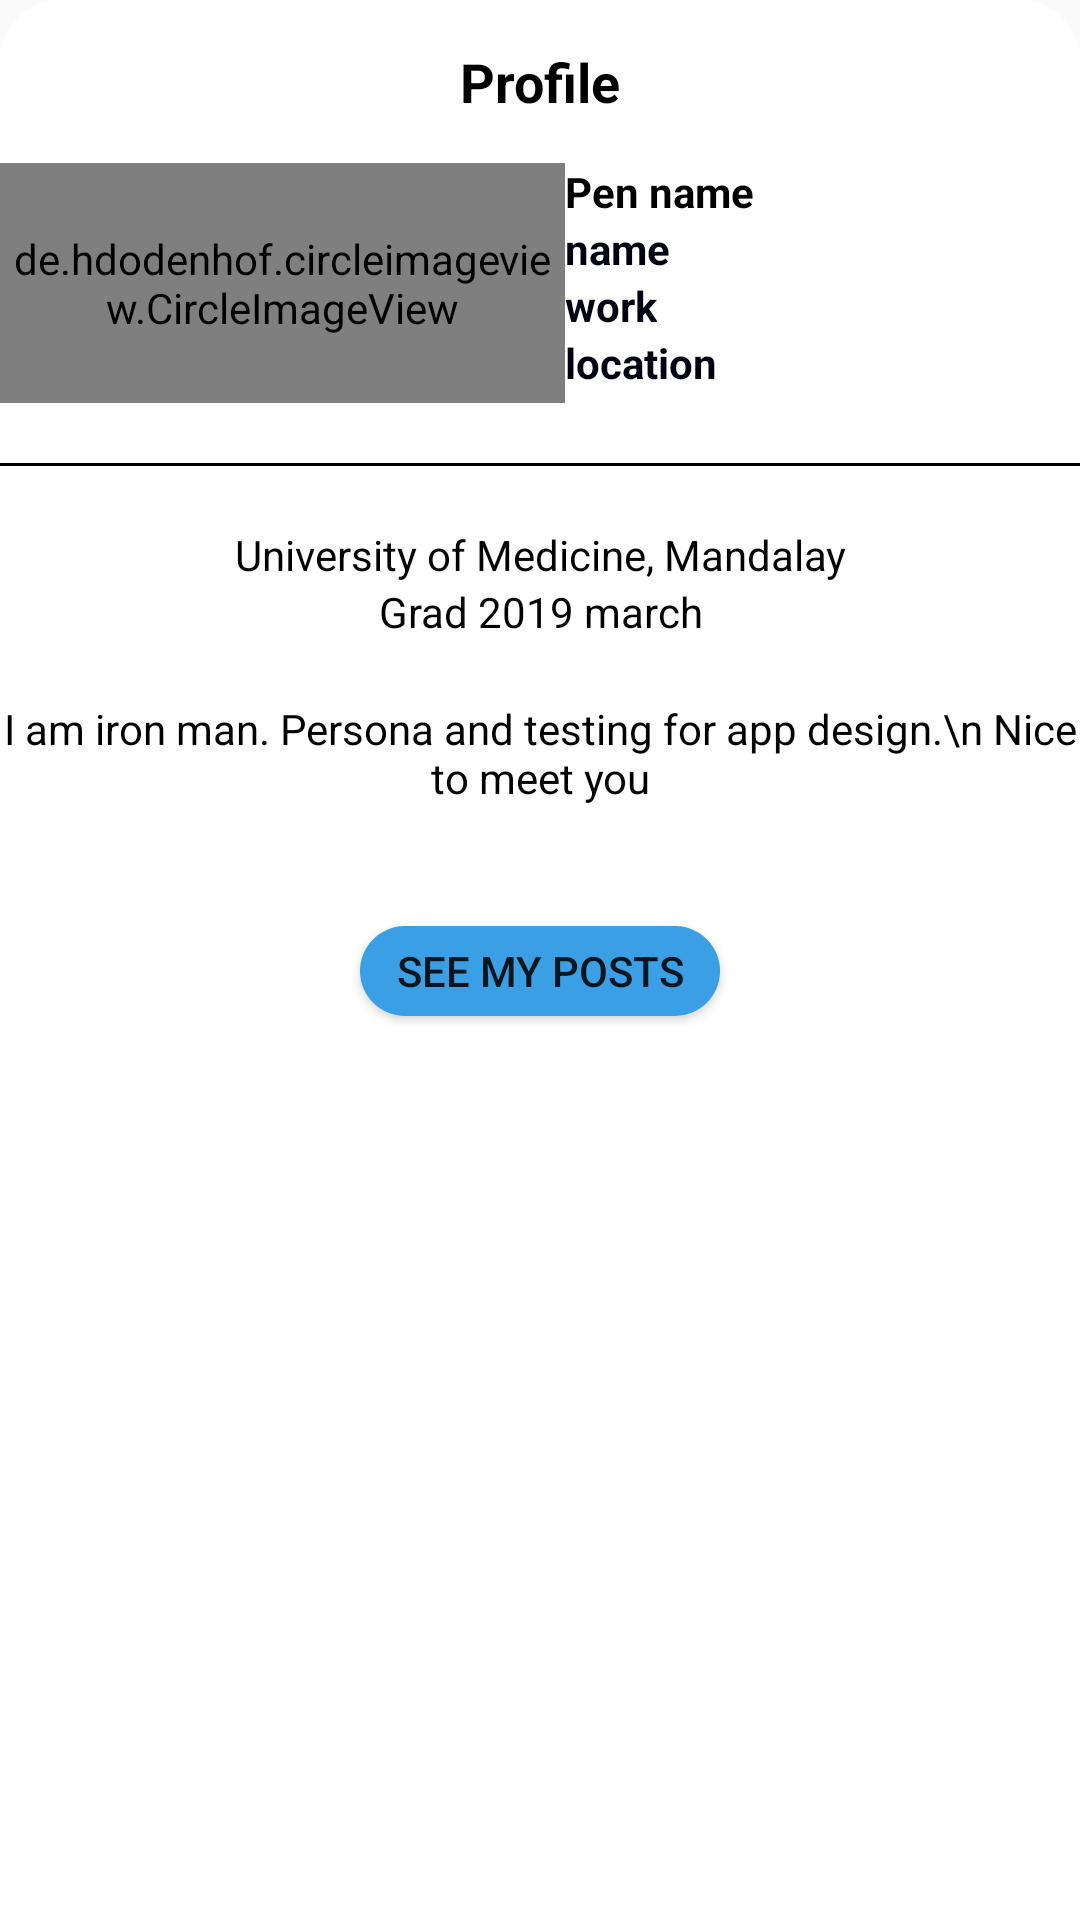

This screen was rendered from an Android layout file. Write that file and the resources it references.
<!-- AndroidManifest.xml: application theme AppTheme -->
<!-- res/layout/layout_buttom_sheet.xml -->
<?xml version="1.0" encoding="utf-8"?>

<LinearLayout xmlns:android="http://schemas.android.com/apk/res/android"
    xmlns:app="http://schemas.android.com/apk/res-auto"
    android:id="@+id/bottomSheetContainer"
    android:layout_width="match_parent"
    android:background="@drawable/bottom_sheet_background"
    android:layout_height="wrap_content"
    android:orientation="vertical">

    <TextView
        android:layout_width="match_parent"
        android:layout_height="wrap_content"
        android:gravity="center"
        android:text="Profile"
        android:padding="15dp"
        android:textColor="#000000"
        android:textSize="18sp"
        android:textStyle="bold"/>

    <LinearLayout
        android:layout_width="match_parent"
        android:layout_height="wrap_content"
        android:orientation="horizontal">

        <de.hdodenhof.circleimageview.CircleImageView
            android:layout_width="80dp"
            android:layout_height="80dp"
            android:src="@drawable/android_head"
            android:layout_weight="1"/>

        <LinearLayout
            android:layout_width="wrap_content"
            android:layout_height="match_parent"
            android:layout_weight="1"
            android:orientation="vertical">

            <TextView
                android:layout_width="wrap_content"
                android:layout_height="wrap_content"
                android:text="Pen name"
                android:textSize="14sp"
                android:textStyle="bold"
                android:textColor="#000000"
                />
            <TextView
                android:id="@+id/profile_username"
                android:layout_width="wrap_content"
                android:layout_height="wrap_content"
                android:text="name"
                android:textSize="14sp"
                android:textStyle="bold"
                android:textColor="#000011"
                />

            <TextView
                android:id="@+id/profile_work"
                android:layout_width="wrap_content"
                android:layout_height="wrap_content"
                android:text="work"
                android:textSize="14sp"
                android:textStyle="bold"
                android:textColor="#000011"
                />
            <TextView
                android:id="@+id/profile_location"
                android:layout_width="wrap_content"
                android:layout_height="wrap_content"
                android:text="location"
                android:textSize="14sp"
                android:textStyle="bold"
                android:textColor="#000011"
                />

        </LinearLayout>

    </LinearLayout>


    <RelativeLayout
        android:layout_width="match_parent"
        android:layout_height="1dp"
        android:background="#000"
        android:layout_marginTop="20dp"
        android:layout_marginBottom="20dp"/>


    <LinearLayout
        android:layout_width="match_parent"
        android:layout_height="wrap_content"
        android:orientation="vertical">

        <TextView
            android:id="@+id/profile_university"
            android:layout_width="match_parent"
            android:layout_height="wrap_content"
            android:text="University of Medicine, Mandalay"
            android:gravity="center"
            android:textColor="#000000"/>
        <TextView
            android:id="@+id/profile_grad_date"
            android:layout_width="match_parent"
            android:layout_height="wrap_content"
            android:text="Grad 2019 march"
            android:gravity="center"
            android:textColor="#000000"/>
        <TextView
            android:id="@+id/profile_description"
            android:layout_width="match_parent"
            android:layout_height="wrap_content"
            android:text="I am iron man. Persona and testing for app design.\n Nice to meet you"
            android:gravity="center"
            android:textColor="#000000"
            android:layout_marginTop="20dp"/>

    </LinearLayout>


    <Button
        android:layout_width="match_parent"
        android:layout_height="30dp"
        android:id="@+id/buttonSeePost"
        android:layout_marginStart="120dp"
        android:layout_marginEnd="120dp"
        android:layout_marginTop="40dp"
        android:background="@drawable/button_background"
        android:layout_marginBottom="20dp"
        android:text="See My Posts"/>


</LinearLayout>
<!-- resources referenced by this layout -->
<resources>
  <!-- drawable bottom_sheet_background (drawable-v24) -->
  <?xml version="1.0" encoding="utf-8"?>
  
  <shape xmlns:android="http://schemas.android.com/apk/res/android"
      android:shape="rectangle">
      <solid android:color="#ffffff"/>
      <corners
          android:topLeftRadius="20dp"
          android:topRightRadius="20dp"/>
  
  </shape>
  <!-- drawable button_background (drawable-v24) -->
  <?xml version="1.0" encoding="utf-8"?>
  
  <shape  xmlns:android="http://schemas.android.com/apk/res/android"
      android:shape="rectangle">
  
      <solid android:color="#3a9fe5"/>
      <corners android:radius="21dp"/>
  
  </shape>
  <style name="AppTheme" parent="Theme.AppCompat.Light.NoActionBar">
          
          <item name="colorPrimary">@color/colorPrimary</item>
          <item name="colorPrimaryDark">@color/colorPrimaryDark</item>
          <item name="colorAccent">@color/colorAccent</item>
      </style>
  <color name="colorPrimary">#2D2D2D</color>
  <color name="colorPrimaryDark">#2D2D2D</color>
  <color name="colorAccent">#308856</color>
  
      //system colors
</resources>
